Photos from the image-classification dataset "cropped" in the GitHub repository muneebel/cropped. Its 3 classes are: general waste, green sack, mixed recycling.

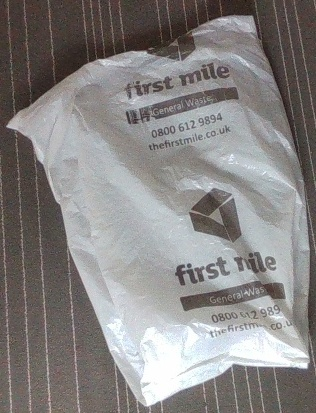
Label: general waste

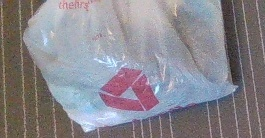
Label: mixed recycling

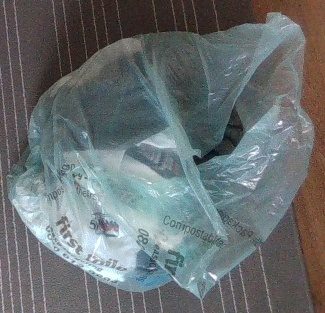
Label: green sack

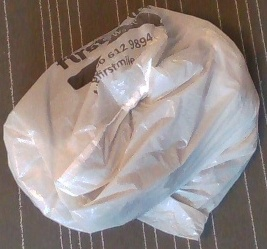
Label: general waste

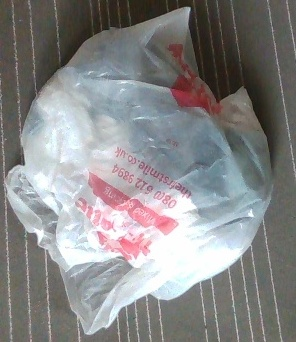
Label: mixed recycling

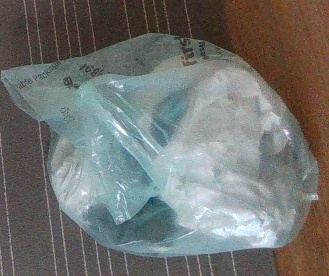
Label: green sack
